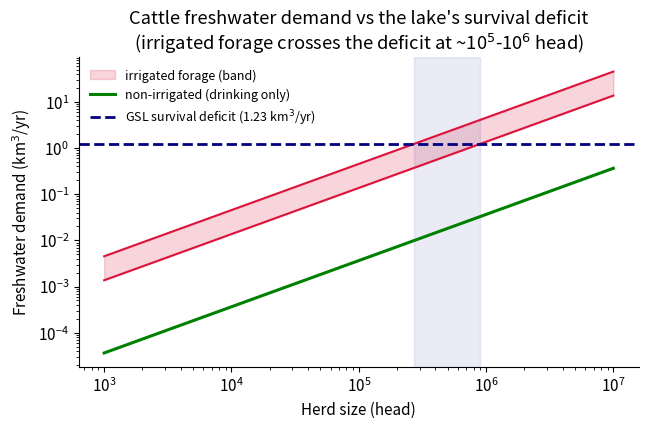
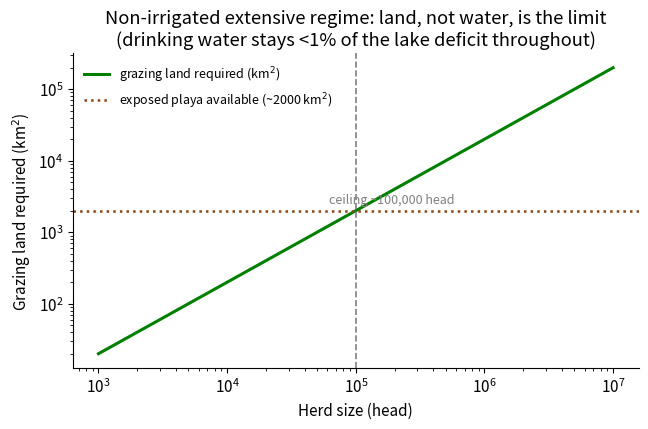
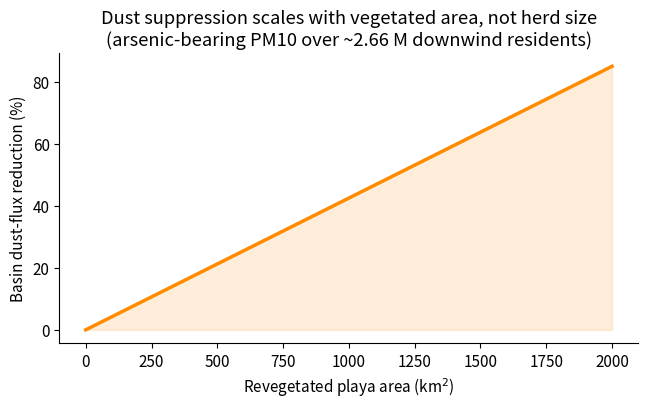

Generate these figures, in order, with matplotlib:
#!/usr/bin/env python3
"""
gsl_grazing_water.py

Water-salt-forage-livestock balance for a halophyte grazing operation on the
exposed playa of the Great Salt Lake (GSL), and a dust-suppression accounting
for the revegetated cover. Companion model to the GSL extension paper.

The headline purpose is NOT to show that a large ranch "works" -- it is to
BOUND the livestock element against the basin's binding constraint, which is
water, not salt. The model therefore compares the freshwater demand of a
saline-forage cattle operation against the lake's estimated annual survival
deficit, and identifies the only water-defensible regime (extensive,
non-irrigated grazing on the revegetation cover).

All inputs are sourced or flagged as assumptions. Outputs: console report plus
three PDF figures for the appendix.

Grounding figures (see paper references):
  * GSL survival deficit ~326 billion gal/yr (~1.234 km^3/yr) of additional
    inflow needed (Abbott et al. 2023 GSL emergency report).
  * ~73% of water / ~60% of surface area already lost; ag diversion (mostly
    alfalfa/hay) ~74% of diverted water (Abbott et al. 2023).
  * Exposed lakebed of order ~2,000 km^2 (~800 mi^2; Perry sampling 2016-2018);
    arsenic/mercury-bearing dust; ~2.66 M downwind residents (Utah DWR).
  * Global beef water footprint ~15,400 L/kg, dominated by feed
    (Mekonnen & Hoekstra 2012) -- used only as an external sanity anchor.
  * Halophyte forage / biosaline livestock context: Masters et al. 2007;
    Hasnain 2023; Abebe & Tu 2024; Rao et al. 2017; Alonso et al. 2013.
"""
import numpy as np

# ============================ CONSTANTS / INPUTS ============================
GAL_TO_M3   = 3.785411784e-3        # m3 per US gallon
M3_PER_KM3  = 1.0e9

# ---- GSL binding constraint (grounded) ----
DEFICIT_GAL = 326e9                  # gal/yr additional inflow needed
DEFICIT_KM3 = DEFICIT_GAL * GAL_TO_M3 / M3_PER_KM3
A_PLAYA_KM2 = 2000.0                 # exposed lakebed, order of magnitude
POP_DOWNWIND = 2.66e6                # residents downwind of dust

# ---- animal demand (grounded / assumption) ----
DM_PER_COW   = 4.0                   # t dry matter / cow / yr (~2.5% of 450 kg/day)
DRINK_L_DAY  = 50.0                  # L/day baseline drinking water (beef cow)
SALT_PREMIUM = 2.0                   # multiplier on drinking for saline-forage diet
DRINK_M3_YR  = DRINK_L_DAY * 365 / 1000.0 * SALT_PREMIUM   # m3/cow/yr

# ---- forage productivity & irrigation (assumption bands) ----
# Irrigated, productive halophyte forage:
Y_IRR_LO, Y_IRR_HI = 8.0, 15.0       # t DM / ha / yr
I_IRR_LO, I_IRR_HI = 5000.0, 9000.0  # m3 / ha / yr net irrigation (incl. leaching)
# Non-irrigated / rain-fed extensive (precip ~300 mm desert):
Y_RAINFED = 2.0                      # t DM / ha / yr (extensive, low density)

print("="*72)
print("  GSL HALOPHYTE GRAZING -- WATER-BUDGET BOUNDING MODEL")
print("="*72)
print(f"GSL annual survival deficit: {DEFICIT_GAL:.3e} gal/yr "
      f"= {DEFICIT_KM3:.3f} km^3/yr")
print(f"Exposed playa (dust source): ~{A_PLAYA_KM2:.0f} km^2; "
      f"downwind residents ~{POP_DOWNWIND:.2e}")
print(f"Per-cow forage demand: {DM_PER_COW:.1f} t DM/yr | "
      f"drinking (x{SALT_PREMIUM:.0f} saline premium): {DRINK_M3_YR:.1f} m3/cow/yr\n")

# ===================== 1. PER-COW WATER, IRRIGATED REGIME ====================
def per_cow_water_irrigated(Y, I):
    """Freshwater per cow per year (m3) under irrigated forage."""
    forage_ha_per_cow = DM_PER_COW / Y          # ha needed to feed one cow
    forage_water = forage_ha_per_cow * I        # m3/yr irrigation for that forage
    return forage_water + DRINK_M3_YR, forage_water, DRINK_M3_YR

print("--- 1. PER-COW FRESHWATER, IRRIGATED FORAGE ---")
print(f"{'yield(t/ha)':>11} {'irrig(m3/ha)':>12} {'forage(m3)':>11} "
      f"{'drink(m3)':>10} {'total(m3/cow)':>13}")
for Y in (Y_IRR_LO, Y_IRR_HI):
    for I in (I_IRR_LO, I_IRR_HI):
        tot, f, d = per_cow_water_irrigated(Y, I)
        print(f"{Y:>11.0f} {I:>12.0f} {f:>11.0f} {d:>10.1f} {tot:>13.0f}")
print("  (forage irrigation dominates drinking by ~50-150x)\n")

# ============== 2. HERD SIZE AT WHICH DEMAND = LAKE DEFICIT ==================
print("--- 2. IRRIGATED HERD SIZE THAT CONSUMES THE ENTIRE LAKE DEFICIT ---")
deficit_m3 = DEFICIT_KM3 * M3_PER_KM3
for label, (Y, I) in {
    "best case (15 t/ha, 5000 m3/ha)": (Y_IRR_HI, I_IRR_LO),
    "central   (10 t/ha, 7000 m3/ha)": (10.0, 7000.0),
    "worst case (8 t/ha, 9000 m3/ha)": (Y_IRR_LO, I_IRR_HI),
}.items():
    per_cow, _, _ = per_cow_water_irrigated(Y, I)
    n_break = deficit_m3 / per_cow
    print(f"  {label}: {per_cow:>5.0f} m3/cow -> {n_break:>10,.0f} cows "
          f"= entire {DEFICIT_KM3:.2f} km^3/yr deficit")
print("  Context: US beef-cow herd ~28-30 million; Utah ~0.8 M cattle.")
print("  => An IRRIGATED operation of only a few hundred-thousand head consumes")
print("     all the water the lake needs to survive. 'Super-large-scale' is out.\n")

# ============= 3. NON-IRRIGATED EXTENSIVE REGIME (THE DEFENSIBLE ONE) ========
print("--- 3. NON-IRRIGATED EXTENSIVE GRAZING (water-defensible regime) ---")
ha_per_cow_rf = DM_PER_COW / Y_RAINFED       # ha/cow rain-fed
# Max herd if the ENTIRE exposed playa is revegetated and grazed extensively:
playa_ha = A_PLAYA_KM2 * 100.0               # 1 km2 = 100 ha
n_max = playa_ha / ha_per_cow_rf
water_nmax_km3 = n_max * DRINK_M3_YR / M3_PER_KM3
print(f"  Rain-fed yield {Y_RAINFED:.0f} t DM/ha -> {ha_per_cow_rf:.1f} ha/cow")
print(f"  If ALL ~{A_PLAYA_KM2:.0f} km^2 playa is revegetated & grazed: "
      f"max ~{n_max:,.0f} cows")
print(f"  Their drinking water: {water_nmax_km3:.5f} km^3/yr "
      f"= {100*water_nmax_km3/DEFICIT_KM3:.2f}% of the lake deficit (negligible)")
print("  => Livestock is defensible only as a low-density co-product of")
print("     revegetation; water is negligible, but the ceiling is ~10^5 head,")
print("     i.e. a fraction of one state's herd -- not an industrial beef source.\n")

# ===================== 4. DUST SUPPRESSION (the real product) ===============
print("--- 4. DUST-SUPPRESSION BENEFIT (decoupled from cattle) ---")
EMIS_CUT = 0.85          # fractional reduction in wind erosion over vegetated cover
for frac in (0.10, 0.25, 0.50, 1.00):
    a_veg = frac * A_PLAYA_KM2
    print(f"  Revegetate {frac*100:>3.0f}% of playa ({a_veg:>6.0f} km^2): "
          f"~{EMIS_CUT*frac*100:>4.1f}% basin dust-flux reduction "
          f"(arsenic-bearing PM10 over {POP_DOWNWIND:.2e} residents)")
print("  The dust benefit scales with VEGETATED AREA, independent of cattle.\n")

# ---- external sanity anchor: beef water footprint ----
WF_BEEF = 15400.0        # L/kg beef (Mekonnen & Hoekstra 2012)
print("--- external sanity anchor ---")
print(f"  Global beef water footprint ~{WF_BEEF:,.0f} L/kg (feed-dominated);")
print("  consistent with irrigation, not drinking, being the binding term.\n")

# ============================== PLOTS =======================================
import matplotlib
matplotlib.use("Agg")
import matplotlib.pyplot as plt
plt.rcParams.update({"font.size": 11, "figure.dpi": 140,
                     "axes.spines.top": False, "axes.spines.right": False})

herds = np.logspace(3, 7, 200)      # 1e3 .. 1e7 cows

# Fig A: freshwater demand vs herd size, irrigated bands + rain-fed, deficit line
figA, axA = plt.subplots(figsize=(6.6, 4.4))
pc_best, _, _ = per_cow_water_irrigated(Y_IRR_HI, I_IRR_LO)
pc_worst, _, _ = per_cow_water_irrigated(Y_IRR_LO, I_IRR_HI)
dem_best  = herds * pc_best  / M3_PER_KM3
dem_worst = herds * pc_worst / M3_PER_KM3
dem_rf    = herds * DRINK_M3_YR / M3_PER_KM3
axA.fill_between(herds, dem_best, dem_worst, color="crimson", alpha=0.18,
                 label="irrigated forage (band)")
axA.plot(herds, dem_best, color="crimson", lw=1.5)
axA.plot(herds, dem_worst, color="crimson", lw=1.5)
axA.plot(herds, dem_rf, color="green", lw=2.2, label="non-irrigated (drinking only)")
axA.axhline(DEFICIT_KM3, color="navy", lw=2.0, ls="--",
            label=f"GSL survival deficit ({DEFICIT_KM3:.2f} km$^3$/yr)")
# mark where irrigated crosses deficit
nx_best  = deficit_m3 / pc_best
nx_worst = deficit_m3 / pc_worst
axA.axvspan(nx_worst, nx_best, color="navy", alpha=0.08)
axA.set_xscale("log"); axA.set_yscale("log")
axA.set_xlabel("Herd size (head)")
axA.set_ylabel("Freshwater demand (km$^3$/yr)")
axA.set_title("Cattle freshwater demand vs the lake's survival deficit\n"
              "(irrigated forage crosses the deficit at ~10$^5$-10$^6$ head)")
axA.legend(frameon=False, fontsize=9, loc="upper left")
figA.tight_layout(); figA.savefig("fig_gsl_water_vs_herd.pdf")

# Fig B: defensible regime -- land footprint & drinking water vs herd (rain-fed)
figB, axB = plt.subplots(figsize=(6.6, 4.4))
land_km2 = herds * ha_per_cow_rf / 100.0
axB.plot(herds, land_km2, color="green", lw=2.2, label="grazing land required (km$^2$)")
axB.axhline(A_PLAYA_KM2, color="saddlebrown", ls=":", lw=1.8,
            label=f"exposed playa available (~{A_PLAYA_KM2:.0f} km$^2$)")
axB.axvline(n_max, color="gray", ls="--", lw=1.2)
axB.text(n_max*0.62, A_PLAYA_KM2*1.25, f"ceiling ~{n_max:,.0f} head",
         fontsize=9, color="gray")
axB.set_xscale("log"); axB.set_yscale("log")
axB.set_xlabel("Herd size (head)")
axB.set_ylabel("Grazing land required (km$^2$)")
axB.set_title("Non-irrigated extensive regime: land, not water, is the limit\n"
              "(drinking water stays <1% of the lake deficit throughout)")
axB.legend(frameon=False, fontsize=9, loc="upper left")
figB.tight_layout(); figB.savefig("fig_gsl_defensible_regime.pdf")

# Fig C: dust-flux reduction vs revegetated area (the actual product)
figC, axC = plt.subplots(figsize=(6.6, 4.2))
fr = np.linspace(0, 1, 100)
axC.plot(fr*A_PLAYA_KM2, EMIS_CUT*fr*100, color="darkorange", lw=2.5)
axC.fill_between(fr*A_PLAYA_KM2, 0, EMIS_CUT*fr*100, color="darkorange", alpha=0.15)
axC.set_xlabel("Revegetated playa area (km$^2$)")
axC.set_ylabel("Basin dust-flux reduction (%)")
axC.set_title("Dust suppression scales with vegetated area, not herd size\n"
              f"(arsenic-bearing PM10 over ~{POP_DOWNWIND/1e6:.2f} M downwind residents)")
figC.tight_layout(); figC.savefig("fig_gsl_dust_benefit.pdf")

print("Wrote: fig_gsl_water_vs_herd.pdf, fig_gsl_defensible_regime.pdf, "
      "fig_gsl_dust_benefit.pdf")
